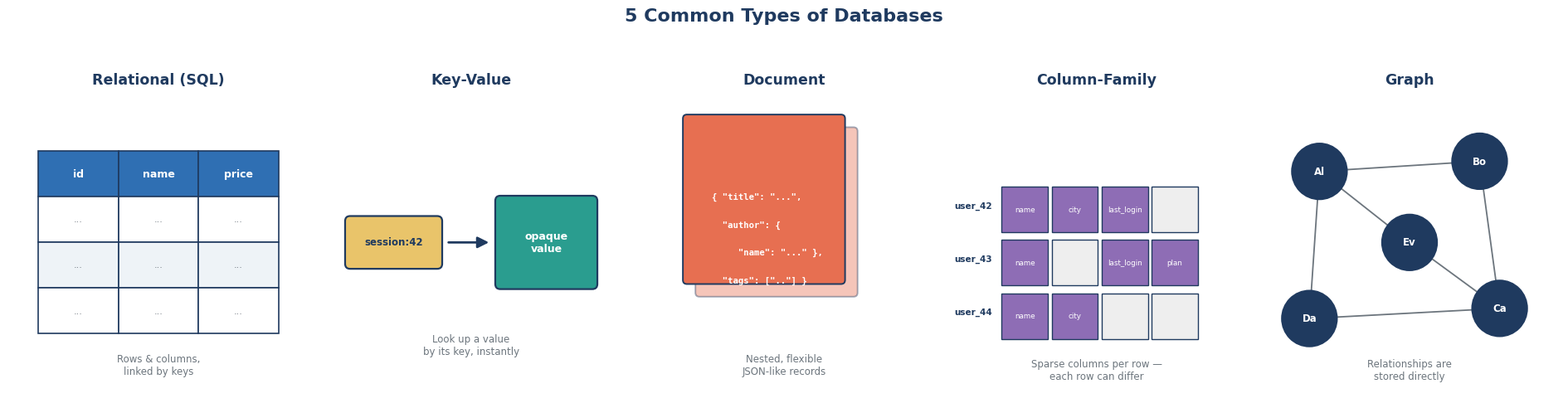

This figure's Python source:
"""
Generates the "5 types of databases" overview chart for Lesson 1.3.
Run: python3 generate_database_types.py
"""
import matplotlib
matplotlib.use("Agg")
import matplotlib.pyplot as plt
from matplotlib.patches import FancyBboxPatch, Rectangle, Circle, FancyArrowPatch
import random

plt.rcParams["font.family"] = "DejaVu Sans"

NAVY = "#1f3a5f"
BLUE = "#2f6fb3"
TEAL = "#2a9d8f"
ORANGE = "#e76f51"
GOLD = "#e9c46a"
PURPLE = "#8e6db5"
GREY = "#6c757d"

fig, axes = plt.subplots(1, 5, figsize=(19, 4.6))

# ---------------------------------------------------------------------------
# Panel 1: Relational (SQL)
# ---------------------------------------------------------------------------
ax = axes[0]
ax.set_xlim(0, 6); ax.set_ylim(0, 6); ax.axis("off")
rows, cols = 4, 3
x0, y0, w, h = 0.6, 1.3, 4.8, 3.6
cw, rh = w/cols, h/rows
headers = ["id", "name", "price"]
for r in range(rows):
    for c in range(cols):
        x = x0 + c*cw
        y = y0 + (rows-1-r)*rh
        color = BLUE if r == 0 else ("#eef3f7" if r % 2 == 0 else "white")
        rect = Rectangle((x, y), cw, rh, linewidth=1.2, edgecolor=NAVY, facecolor=color)
        ax.add_patch(rect)
        if r == 0:
            ax.text(x+cw/2, y+rh/2, headers[c], ha="center", va="center",
                    fontsize=9, fontweight="bold", color="white")
        else:
            ax.text(x+cw/2, y+rh/2, "...", ha="center", va="center", fontsize=8, color=GREY)
ax.set_title("Relational (SQL)", fontsize=12.5, fontweight="bold", color=NAVY, pad=10)
ax.text(3, 0.5, "Rows & columns,\nlinked by keys", ha="center", fontsize=8.5, color=GREY)

# ---------------------------------------------------------------------------
# Panel 2: Key-Value
# ---------------------------------------------------------------------------
ax = axes[1]
ax.set_xlim(0, 6); ax.set_ylim(0, 6); ax.axis("off")
key_box = FancyBboxPatch((0.5, 2.6), 1.9, 1.0, boxstyle="round,pad=0.02,rounding_size=0.1",
                          linewidth=1.6, edgecolor=NAVY, facecolor=GOLD)
ax.add_patch(key_box)
ax.text(1.45, 3.1, "session:42", ha="center", va="center", fontsize=8.5, fontweight="bold", color=NAVY)

arrow = FancyArrowPatch((2.5, 3.1), (3.4, 3.1), arrowstyle="-|>", mutation_scale=20, lw=2, color=NAVY)
ax.add_patch(arrow)

val_box = FancyBboxPatch((3.5, 2.2), 2.0, 1.8, boxstyle="round,pad=0.02,rounding_size=0.1",
                          linewidth=1.6, edgecolor=NAVY, facecolor=TEAL)
ax.add_patch(val_box)
ax.text(4.5, 3.1, "opaque\nvalue", ha="center", va="center", fontsize=9, fontweight="bold", color="white")
ax.set_title("Key-Value", fontsize=12.5, fontweight="bold", color=NAVY, pad=10)
ax.text(3, 0.9, "Look up a value\nby its key, instantly", ha="center", fontsize=8.5, color=GREY)

# ---------------------------------------------------------------------------
# Panel 3: Document
# ---------------------------------------------------------------------------
ax = axes[2]
ax.set_xlim(0, 6); ax.set_ylim(0, 6); ax.axis("off")
# stack of two documents behind, one in front
for dx, dy, alpha in [(0.5, 0.9, 0.4), (0.25, 1.15, 1.0)]:
    doc = FancyBboxPatch((1.0+dx-0.25, 1.3+dy-0.15), 3.2, 3.3, boxstyle="round,pad=0.02,rounding_size=0.08",
                          linewidth=1.4, edgecolor=NAVY, facecolor=ORANGE, alpha=alpha)
    ax.add_patch(doc)
lines_json = ['{ "title": "...",', '  "author": {', '     "name": "..." },', '  "tags": [".."] }']
for i, line in enumerate(lines_json):
    ax.text(1.55, 4.0 - i*0.55, line, ha="left", va="center", fontsize=7.6,
            color="white", family="monospace", fontweight="bold")
ax.set_title("Document", fontsize=12.5, fontweight="bold", color=NAVY, pad=10)
ax.text(3, 0.5, "Nested, flexible\nJSON-like records", ha="center", fontsize=8.5, color=GREY)

# ---------------------------------------------------------------------------
# Panel 4: Column-Family
# ---------------------------------------------------------------------------
ax = axes[3]
ax.set_xlim(0, 6); ax.set_ylim(0, 6); ax.axis("off")
random.seed(7)
row_keys = ["user_42", "user_43", "user_44"]
col_names = ["name", "city", "last_login", "plan"]
present = [
    [1,1,1,0],
    [1,0,1,1],
    [1,1,0,0],
]
x0, y0, cw, rh = 1.1, 1.2, 1.0, 1.05
for ri, rk in enumerate(row_keys):
    y = y0 + (len(row_keys)-1-ri)*rh
    ax.text(0.15, y+rh/2, rk, ha="left", va="center", fontsize=7.5, fontweight="bold", color=NAVY)
    for ci in range(4):
        x = x0 + ci*cw
        filled = present[ri][ci]
        color = PURPLE if filled else "#eeeeee"
        rect = Rectangle((x, y), cw-0.08, rh-0.15, linewidth=1, edgecolor=NAVY, facecolor=color)
        ax.add_patch(rect)
        if filled:
            ax.text(x+cw/2-0.04, y+(rh-0.15)/2, col_names[ci], ha="center", va="center",
                     fontsize=6.3, color="white")
ax.set_title("Column-Family", fontsize=12.5, fontweight="bold", color=NAVY, pad=10)
ax.text(3, 0.4, "Sparse columns per row —\neach row can differ", ha="center", fontsize=8.5, color=GREY)

# ---------------------------------------------------------------------------
# Panel 5: Graph
# ---------------------------------------------------------------------------
ax = axes[4]
ax.set_xlim(0, 6); ax.set_ylim(0, 6); ax.axis("off")
nodes = {"Alice": (1.2, 4.5), "Bob": (4.4, 4.7), "Carla": (4.8, 1.8), "Dan": (1.0, 1.6), "Eve": (3.0, 3.1)}
edges = [("Alice","Bob"), ("Bob","Carla"), ("Alice","Dan"), ("Dan","Carla"), ("Alice","Eve"), ("Eve","Carla")]
for a, b in edges:
    x1,y1 = nodes[a]; x2,y2 = nodes[b]
    ax.plot([x1,x2],[y1,y2], color=GREY, lw=1.3, zorder=0)
for name, (x,y) in nodes.items():
    circ = Circle((x,y), 0.55, facecolor=NAVY, edgecolor=NAVY, lw=1.4, zorder=2)
    ax.add_patch(circ)
    ax.text(x, y, name[:2], ha="center", va="center", fontsize=8.5, color="white", fontweight="bold", zorder=3)
ax.set_title("Graph", fontsize=12.5, fontweight="bold", color=NAVY, pad=10)
ax.text(3, 0.4, "Relationships are\nstored directly", ha="center", fontsize=8.5, color=GREY)

fig.suptitle("5 Common Types of Databases", fontsize=16, fontweight="bold", color=NAVY, y=1.06)
plt.tight_layout()
plt.savefig("database-types-overview.png", dpi=150, bbox_inches="tight", facecolor="white")
plt.close()
print("Saved database-types-overview.png")
